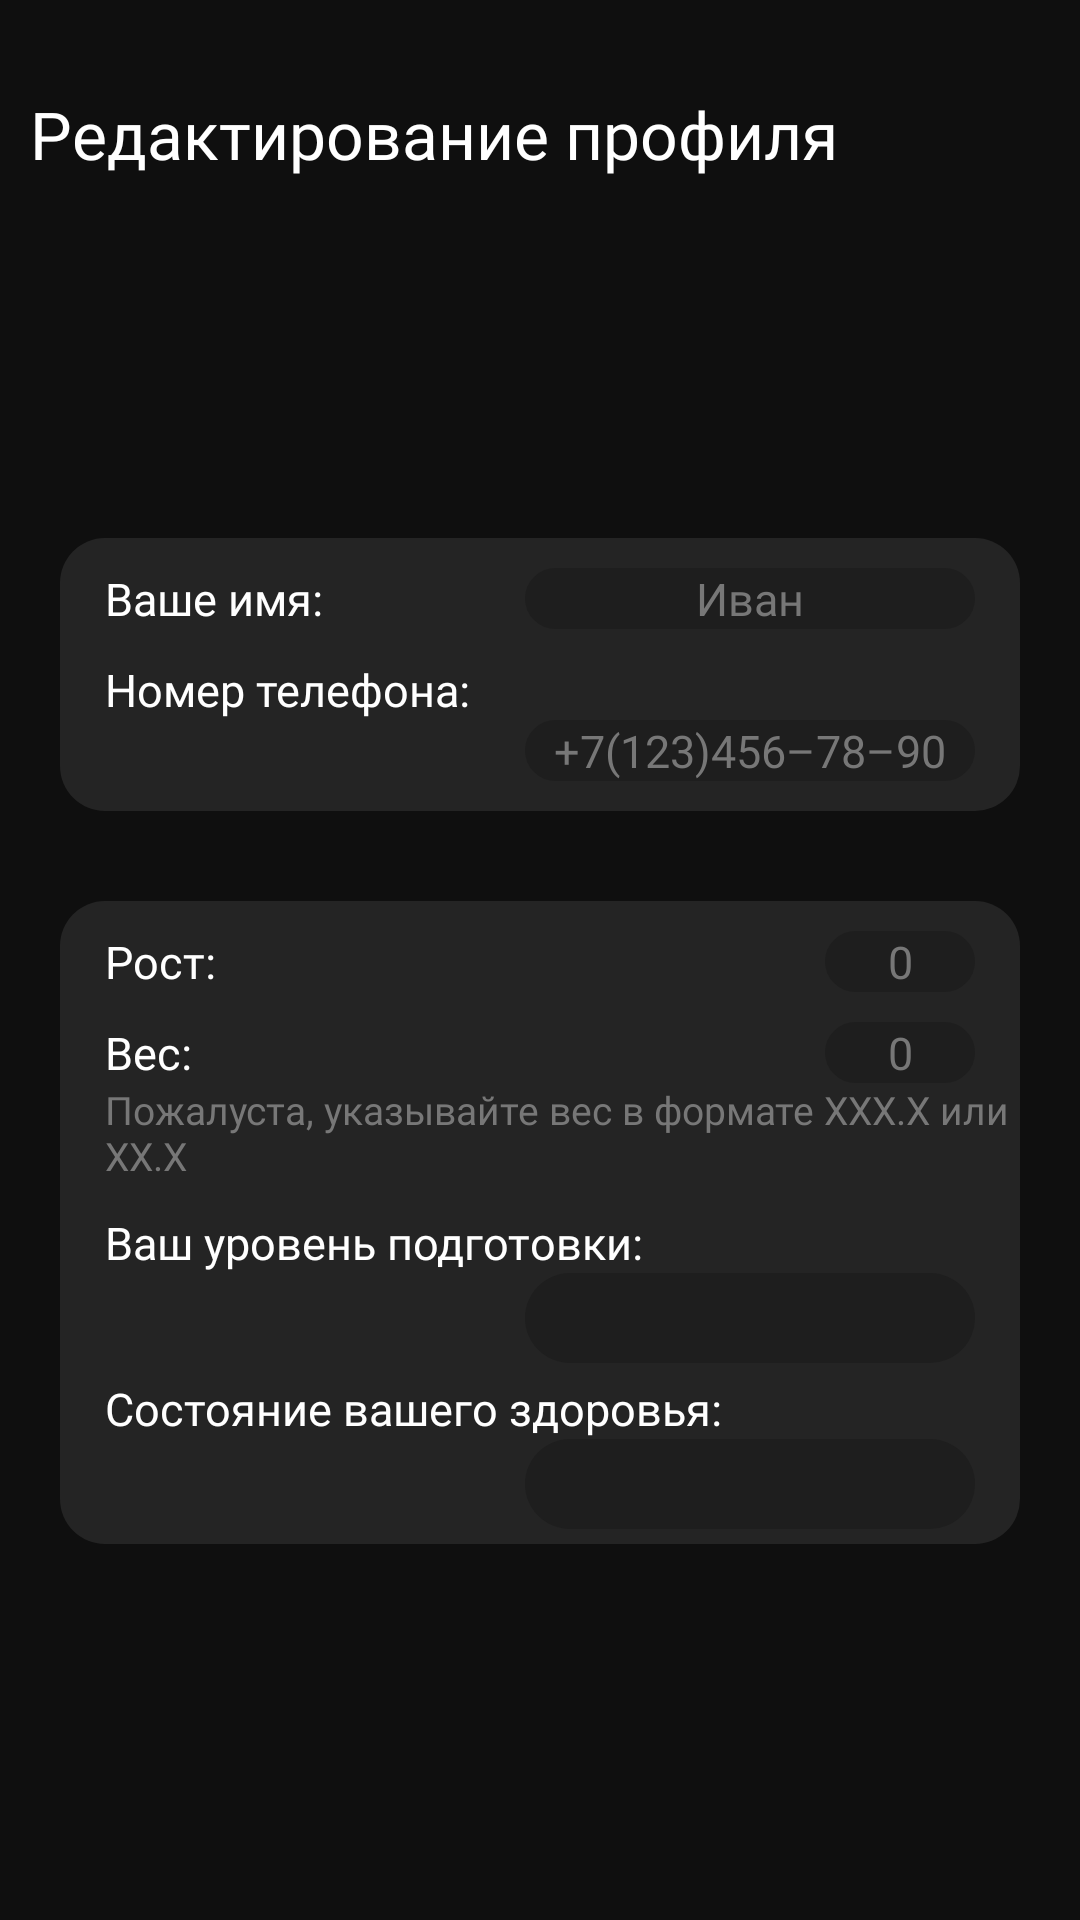

Android layout source for this screen:
<!-- AndroidManifest.xml: application theme Theme.TrackingApp -->
<!-- res/layout/edit_profile_layout.xml -->
<?xml version="1.0" encoding="utf-8"?>
<androidx.appcompat.widget.LinearLayoutCompat xmlns:android="http://schemas.android.com/apk/res/android"
    xmlns:app="http://schemas.android.com/apk/res-auto"
    xmlns:tools="http://schemas.android.com/tools"
    android:id="@+id/body"
    android:layout_width="match_parent"
    android:layout_height="match_parent"
    android:background="@color/back"
    android:orientation="vertical"
    tools:context=".MainActivity">

    <TextView
        style="@style/title_fragment"
        android:layout_width="wrap_content"
        android:layout_height="wrap_content"
        android:layout_marginTop="30dp"
        android:text="@string/edit_profile" />


    <androidx.appcompat.widget.LinearLayoutCompat
        android:layout_width="match_parent"
        android:layout_height="wrap_content"
        android:layout_marginLeft="20dp"
        android:layout_marginTop="120dp"
        android:layout_marginRight="20dp"
        android:background="@drawable/pres_info"
        android:orientation="vertical">

        <androidx.constraintlayout.widget.ConstraintLayout
            android:layout_width="match_parent"
            android:layout_height="wrap_content"
            android:layout_gravity="center"
            android:layout_marginTop="10dp"
            android:gravity="center">

            <TextView
                style="@style/text_for_stats"
                android:layout_width="wrap_content"
                android:layout_height="wrap_content"
                android:layout_marginStart="15dp"
                android:layout_marginTop="0dp"
                android:text="@string/your_name"
                app:layout_constraintBottom_toBottomOf="parent"
                app:layout_constraintLeft_toLeftOf="parent"
                app:layout_constraintTop_toTopOf="parent" />

            <EditText
                android:id="@+id/registerName"
                style="@style/edit_data"
                android:layout_width="150dp"
                android:layout_height="wrap_content"
                android:hint="@string/hint_name"
                android:maxLines="1"
                android:singleLine="true"
                app:layout_constraintRight_toRightOf="parent"
                app:layout_constraintTop_toTopOf="parent"
                tools:ignore="MissingConstraints" />
        </androidx.constraintlayout.widget.ConstraintLayout>

        <androidx.appcompat.widget.LinearLayoutCompat
            android:layout_width="match_parent"
            android:layout_height="wrap_content"
            android:layout_gravity="center"
            android:layout_marginTop="10dp"
            android:layout_marginBottom="10dp"
            android:gravity="center"
            android:orientation="vertical">

            <TextView
                style="@style/text_for_stats"
                android:layout_width="wrap_content"
                android:layout_height="wrap_content"
                android:layout_gravity="left"
                android:layout_marginStart="15dp"
                android:layout_marginTop="0dp"
                android:text="@string/phone_number"
                app:layout_constraintBottom_toBottomOf="parent"
                app:layout_constraintLeft_toLeftOf="parent"
                app:layout_constraintTop_toTopOf="parent" />

            <EditText
                android:id="@+id/register_phone_number"
                style="@style/edit_data"
                android:layout_width="150dp"
                android:layout_height="wrap_content"
                android:layout_gravity="right"
                android:hint="@string/hint_phone_number"
                android:maxLines="1"
                android:singleLine="true"
                app:layout_constraintRight_toRightOf="parent"
                app:layout_constraintTop_toTopOf="parent"
                tools:ignore="MissingConstraints" />
        </androidx.appcompat.widget.LinearLayoutCompat>


    </androidx.appcompat.widget.LinearLayoutCompat>

    <androidx.appcompat.widget.LinearLayoutCompat
        android:layout_width="match_parent"
        android:layout_height="wrap_content"
        android:layout_marginLeft="20dp"
        android:layout_marginTop="30dp"
        android:layout_marginRight="20dp"
        android:background="@drawable/pres_info"
        android:orientation="vertical">

        <androidx.constraintlayout.widget.ConstraintLayout
            android:layout_width="match_parent"
            android:layout_height="wrap_content"
            android:layout_gravity="center"
            android:layout_marginTop="10dp"
            android:gravity="center">

            <TextView
                style="@style/text_for_stats"
                android:layout_width="wrap_content"
                android:layout_height="wrap_content"
                android:layout_marginStart="15dp"
                android:layout_marginTop="0dp"
                android:text="@string/height"
                app:layout_constraintBottom_toBottomOf="parent"
                app:layout_constraintLeft_toLeftOf="parent"
                app:layout_constraintTop_toTopOf="parent" />

            <EditText
                android:id="@+id/registerHeight"
                style="@style/edit_data"
                android:layout_width="50dp"
                android:layout_height="wrap_content"
                android:hint="@string/none_hint"
                android:maxLength="3"
                app:layout_constraintRight_toRightOf="parent"
                app:layout_constraintTop_toTopOf="parent"
                tools:ignore="MissingConstraints" />
        </androidx.constraintlayout.widget.ConstraintLayout>


        <LinearLayout
            android:layout_width="match_parent"
            android:layout_height="wrap_content"
            android:layout_gravity="center"
            android:layout_marginTop="10dp"
            android:orientation="vertical">

            <androidx.constraintlayout.widget.ConstraintLayout
                android:layout_width="match_parent"
                android:layout_height="wrap_content"
                android:gravity="center">

                <TextView
                    style="@style/text_for_stats"
                    android:layout_width="wrap_content"
                    android:layout_height="wrap_content"
                    android:layout_marginStart="15dp"
                    android:layout_marginTop="0dp"
                    android:text="@string/weight"
                    app:layout_constraintBottom_toBottomOf="parent"
                    app:layout_constraintLeft_toLeftOf="parent"
                    app:layout_constraintTop_toTopOf="parent" />

                <EditText
                    android:id="@+id/registerWeight"
                    style="@style/edit_data"
                    android:layout_width="50dp"
                    android:layout_height="wrap_content"
                    android:hint="@string/none_hint"
                    android:maxLength="5"
                    app:layout_constraintRight_toRightOf="parent"
                    app:layout_constraintTop_toTopOf="parent"
                    tools:ignore="MissingConstraints" />
            </androidx.constraintlayout.widget.ConstraintLayout>

            <TextView
                style="@style/text_for_stats"
                android:layout_width="match_parent"
                android:layout_height="match_parent"
                android:layout_marginStart="15dp"
                android:layout_marginTop="0dp"
                android:text="@string/Weight_warring"
                android:textColor="@color/hint_text"
                android:textSize="13sp" />

        </LinearLayout>


        <androidx.appcompat.widget.LinearLayoutCompat
            android:layout_width="match_parent"
            android:layout_height="wrap_content"
            android:layout_gravity="center"
            android:layout_marginTop="10dp"
            android:gravity="center"
            android:orientation="vertical">

            <TextView
                style="@style/text_for_stats"
                android:layout_width="wrap_content"
                android:layout_height="wrap_content"
                android:layout_gravity="left"
                android:layout_marginStart="15dp"
                android:layout_marginTop="0dp"
                android:text="@string/level_of_training"
                app:layout_constraintBottom_toBottomOf="parent"
                app:layout_constraintLeft_toLeftOf="parent"
                app:layout_constraintTop_toTopOf="parent" />

            <Spinner
                android:id="@+id/registerLevelSpinner"
                style="@style/edit_data"
                android:layout_width="150dp"
                android:layout_height="30dp"
                android:layout_gravity="right"
                android:layout_marginEnd="15dp"
                app:layout_constraintRight_toRightOf="parent"
                app:layout_constraintTop_toTopOf="parent"
                tools:ignore="MissingConstraints" />

        </androidx.appcompat.widget.LinearLayoutCompat>


        <androidx.appcompat.widget.LinearLayoutCompat
            android:layout_width="match_parent"
            android:layout_height="wrap_content"
            android:layout_gravity="center"
            android:layout_marginTop="5dp"
            android:layout_marginBottom="5dp"
            android:gravity="center"
            android:orientation="vertical">

            <TextView
                style="@style/text_for_stats"
                android:layout_width="wrap_content"
                android:layout_height="wrap_content"
                android:layout_gravity="left"
                android:layout_marginStart="15dp"
                android:layout_marginTop="0dp"
                android:text="@string/health_status"
                app:layout_constraintBottom_toBottomOf="parent"
                app:layout_constraintLeft_toLeftOf="parent"
                app:layout_constraintTop_toTopOf="parent" />

            <Spinner
                android:id="@+id/registerHealthSpinner"
                style="@style/edit_data"
                android:layout_width="150dp"
                android:layout_height="30dp"
                android:layout_gravity="right"
                android:layout_marginEnd="15dp"
                app:layout_constraintRight_toRightOf="parent"
                app:layout_constraintTop_toTopOf="parent"
                tools:ignore="MissingConstraints" />

        </androidx.appcompat.widget.LinearLayoutCompat>

    </androidx.appcompat.widget.LinearLayoutCompat>

    <androidx.appcompat.widget.LinearLayoutCompat
        android:layout_width="match_parent"
        android:layout_height="wrap_content"
        android:layout_marginLeft="20dp"
        android:layout_marginTop="200dp"
        android:layout_marginRight="20dp"
        android:gravity="center"
        android:orientation="horizontal">

        <androidx.appcompat.widget.AppCompatButton
            android:id="@+id/cancel"
            android:layout_width="wrap_content"
            android:layout_height="wrap_content"
            android:layout_weight="1"
            android:background="@drawable/grey_button"
            android:text="@string/cancel"
            android:textColor="@color/white"
            android:textSize="15sp" />

        <androidx.appcompat.widget.AppCompatButton
            android:id="@+id/sendFormButton"
            android:layout_width="wrap_content"
            android:layout_height="wrap_content"
            android:layout_marginStart="10dp"
            android:layout_weight="1"
            android:background="@drawable/orange_button"
            android:text="@string/save"
            android:textColor="@color/white"
            android:textSize="15sp" />

    </androidx.appcompat.widget.LinearLayoutCompat>
</androidx.appcompat.widget.LinearLayoutCompat>
<!-- resources referenced by this layout -->
<resources>
  <color name="back">#0F0F0F</color>
  <color name="hint_text">#777777</color>
  <color name="white">#FFFFFFFF</color>
  <!-- drawable grey_button (drawable) -->
  <?xml version="1.0" encoding="utf-8"?>
  <selector xmlns:android="http://schemas.android.com/apk/res/android">
      <item android:state_enabled="true">
          <shape xmlns:android="http://schemas.android.com/apk/res/android"
              android:thickness="0dp"
              android:shape="rectangle">
              <solid android:color="@color/dark_grey"/>
              <corners android:radius="15dp" />
          </shape>
      </item>
  </selector>
  <!-- drawable orange_button (drawable) -->
  <?xml version="1.0" encoding="utf-8"?>
  <selector xmlns:android="http://schemas.android.com/apk/res/android">
      <item android:state_enabled="true">
          <shape xmlns:android="http://schemas.android.com/apk/res/android" android:shape="rectangle" android:thickness="0dp">
              <solid android:color="@color/dark_orange" />
              <corners android:radius="15dp" />
          </shape>
      </item>
  </selector>
  <!-- drawable pres_info (drawable) -->
  <?xml version="1.0" encoding="utf-8"?>
  <selector xmlns:android="http://schemas.android.com/apk/res/android">
      <item android:state_enabled="true">
          <shape xmlns:android="http://schemas.android.com/apk/res/android" android:shape="rectangle" android:thickness="0dp">
              <solid android:color="@color/dark_grey" />
              <corners android:radius="15dp" />
          </shape>
      </item>
  </selector>
  <string name="Weight_warring">Пожалуста, указывайте вес в формате XXX.X или XX.X</string>
  <string name="cancel">Отмена</string>
  <string name="edit_profile">Редактирование профиля</string>
  <string name="health_status">Состояние вашего здоровья:</string>
  <string name="height">Рост:</string>
  <string name="hint_name">Иван</string>
  <string name="hint_phone_number">+7(123)456–78–90</string>
  <string name="level_of_training">Ваш уровень подготовки:</string>
  <string name="none_hint">0</string>
  <string name="phone_number">Номер телефона:</string>
  <string name="save">Сохранить</string>
  <string name="weight">Вес:</string>
  <string name="your_name">Ваше имя:</string>
  <style name="edit_data" parent="TextAppearance.AppCompat">
          <item name="android:layout_marginEnd">15dp</item>
          <item name="android:background">@drawable/very_grey_text</item>
          <item name="android:fontFamily">@font/moscowsansregular</item>
          <item name="android:gravity">center</item>
          <item name="android:textColor">@color/white</item>
          <item name="android:textColorHint">@color/hint_text</item>
          <item name="android:textSize">15sp</item>
  
      </style>
  <style name="text_for_stats" parent="TextAppearance.AppCompat">
          <item name="android:textColor">@color/white</item>
          <item name="android:layout_marginTop">10dp</item>
          <item name="android:layout_width">wrap_content</item>
          <item name="android:textSize">15sp</item>
          <item name="android:fontFamily">@font/moscowsansregular</item>
      </style>
  <style name="Theme.TrackingApp" parent="Base.Theme.TrackingApp" />
  <color name="dark_grey">#242424</color>
  <color name="dark_orange">#AE5B0F</color>
  <!-- drawable very_grey_text (drawable) -->
  <?xml version="1.0" encoding="utf-8"?>
  <selector xmlns:android="http://schemas.android.com/apk/res/android">
      <item android:state_enabled="true">
          <shape xmlns:android="http://schemas.android.com/apk/res/android" android:shape="rectangle" android:thickness="0dp">
              <solid android:color="@color/very_dark_grey" />
              <corners android:radius="15dp" />
          </shape>
      </item>
  </selector>
  <style name="Base.Theme.TrackingApp" parent="Theme.Material3.DayNight.NoActionBar">
          <item name="android:windowFullscreen">true</item>
      </style>
  <color name="very_dark_grey">#1E1E1E</color>
</resources>
